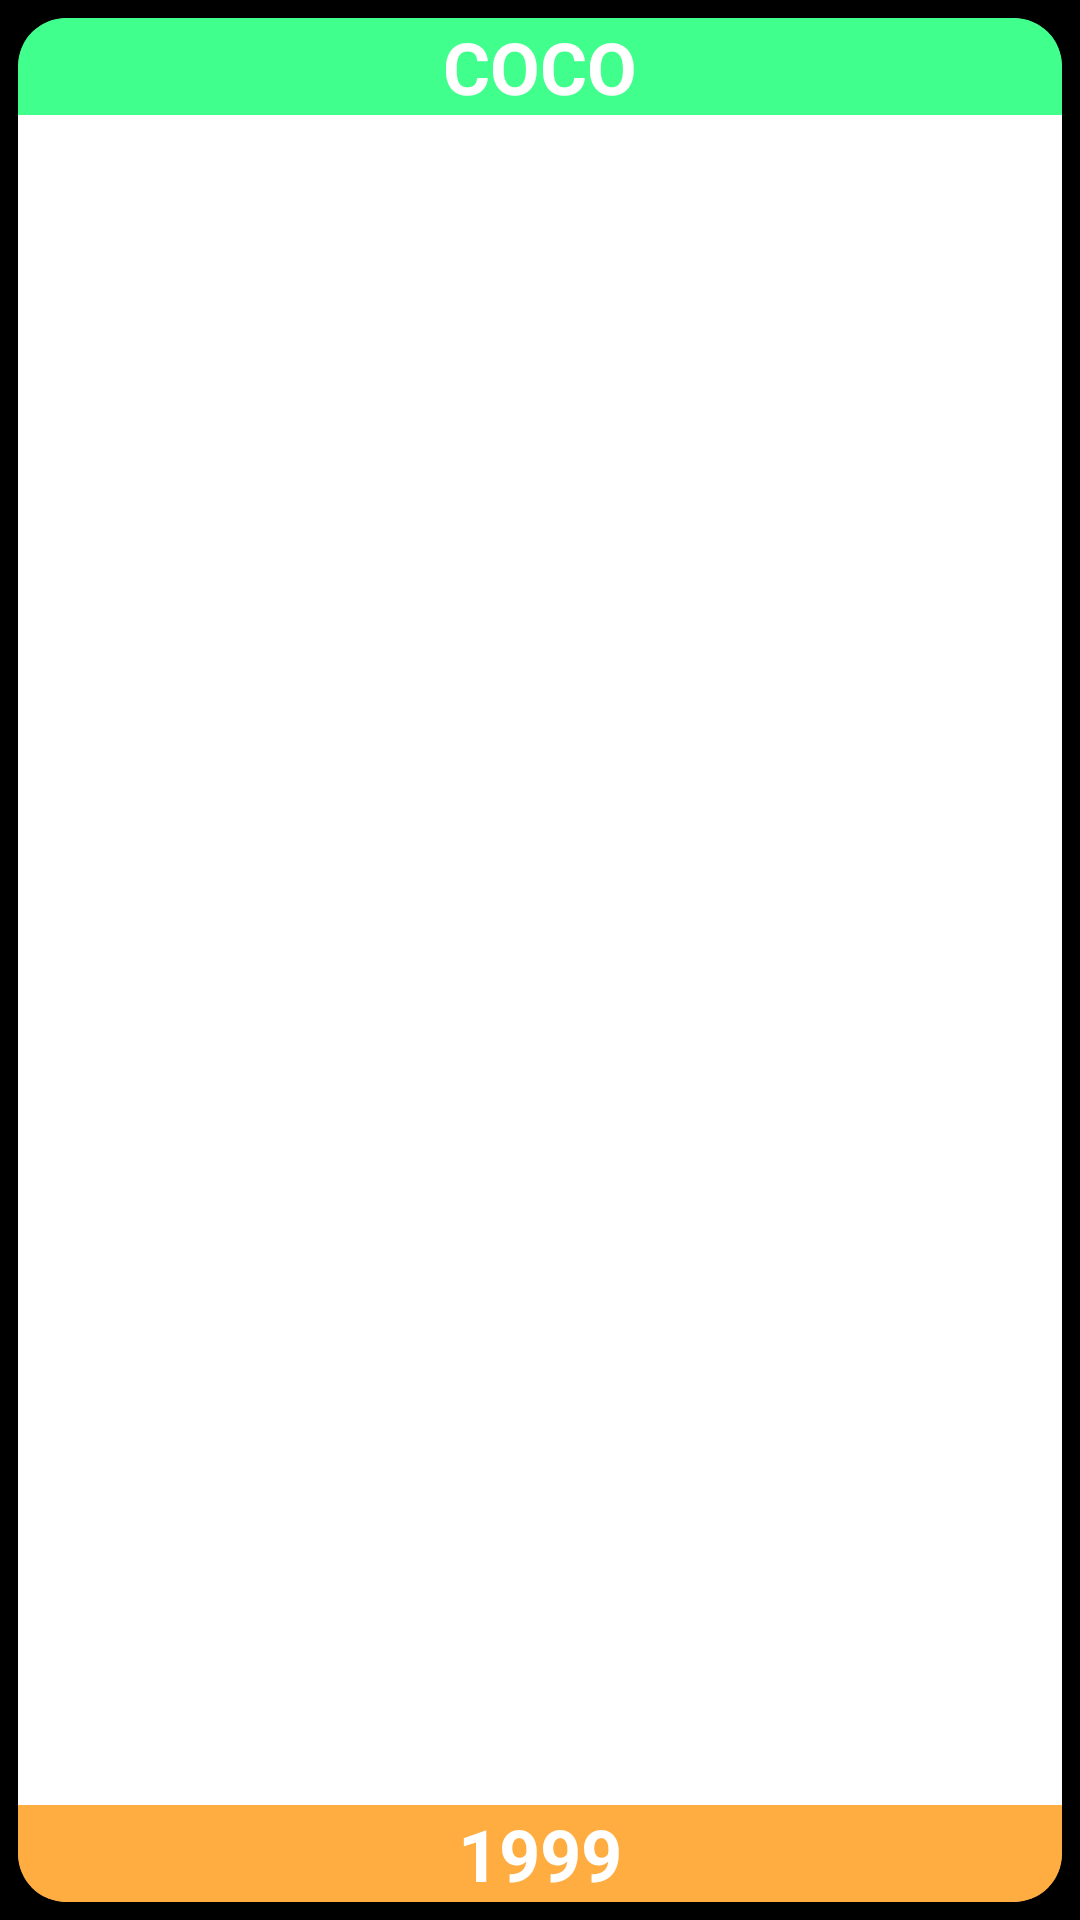

Produce the Android XML layout that renders to this screen, including the resource entries it uses.
<!-- AndroidManifest.xml: application theme Theme.BuscadorPeliculas_APP -->
<!-- res/layout/view_film_item.xml -->
<?xml version="1.0" encoding="utf-8"?>
<LinearLayout xmlns:android="http://schemas.android.com/apk/res/android"
    android:layout_width="match_parent"
    android:layout_height="wrap_content"
    xmlns:app="http://schemas.android.com/apk/res-auto"
    android:orientation="vertical"
    android:background="@color/black">

    <androidx.cardview.widget.CardView
        android:layout_width="match_parent"
        android:layout_height="match_parent"
        android:layout_margin="6dp"
        app:cardCornerRadius="16dp"
        app:cardElevation="10dp">


        <ImageView
            android:id="@+id/imgFilm"
            android:layout_width="match_parent"
            android:layout_height="200dp"
            android:scaleType="centerCrop"
            android:src="@drawable/ic_launcher_foreground">

        </ImageView>
        <TextView
            android:layout_width="match_parent"
            android:layout_height="wrap_content"
            android:id="@+id/filmDate"
            android:gravity="center"
            android:text="1999"
            android:textColor="@color/white"
            android:textStyle="bold"
            android:textSize="24sp"
            android:layout_gravity="bottom"
            android:background="@color/back_text">

        </TextView>
        <TextView
            android:layout_width="match_parent"
            android:layout_height="wrap_content"
            android:id="@+id/filmName"
            android:gravity="center"
            android:text="COCO"
            android:textColor="@color/white"
            android:textStyle="bold"
            android:textSize="24sp"
            android:layout_gravity="top"
            android:background="@color/top_text">

        </TextView>
    </androidx.cardview.widget.CardView>

</LinearLayout>
<!-- resources referenced by this layout -->
<resources>
  <color name="back_text">#BFFF9100</color>
  <color name="black">#FF000000</color>
  <color name="top_text">#BF00FF66</color>
  <color name="white">#FFFFFFFF</color>
  <style name="Theme.BuscadorPeliculas_APP" parent="Base.Theme.BuscadorPeliculas_APP" />
  <style name="Base.Theme.BuscadorPeliculas_APP" parent="Theme.AppCompat.Light.DarkActionBar">
          
          
          <item name="colorPrimary">@color/MenuTheme</item>
          <item name="android:statusBarColor">@color/black</item>
          <item name="android:textColor">@color/white</item>
      </style>
  <color name="MenuTheme">#00EAFF</color>
</resources>
